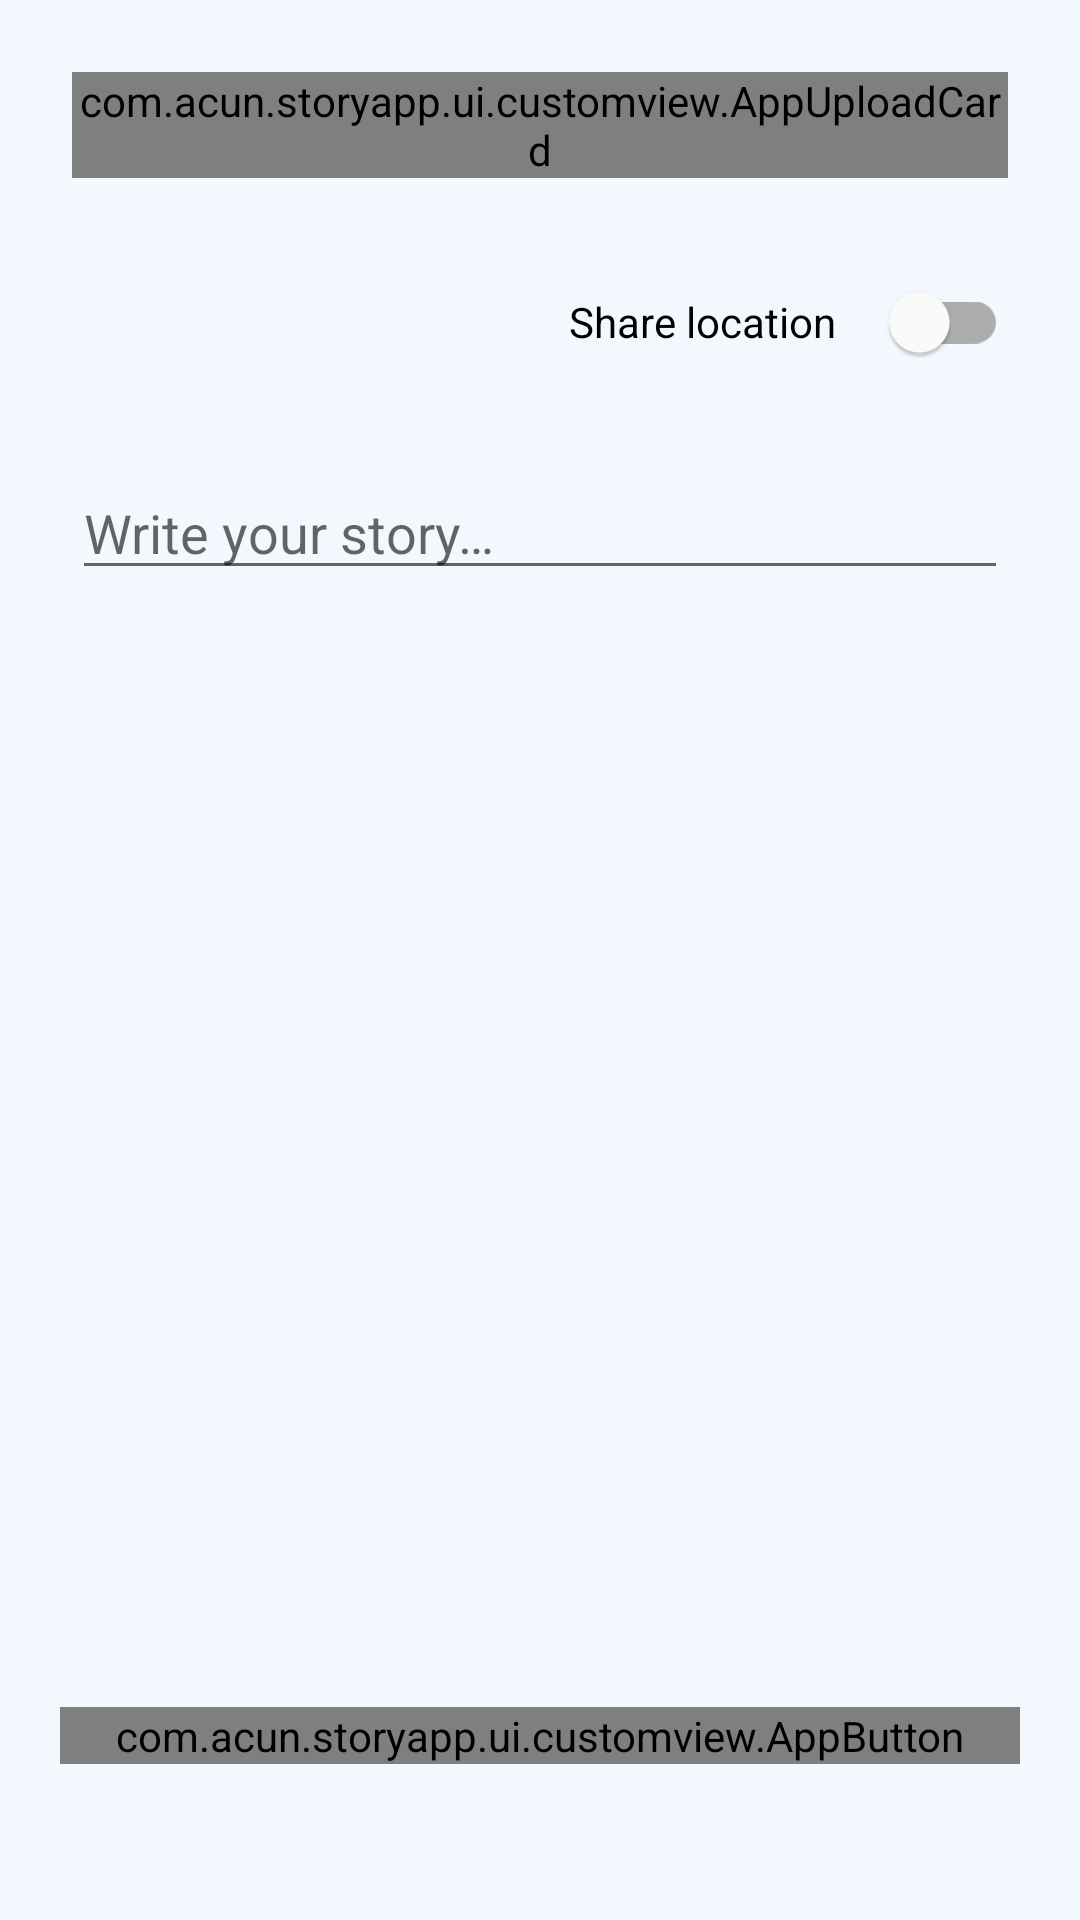

Write the Android layout XML for this screen, with the resource values it uses.
<!-- AndroidManifest.xml: application theme Theme.StoryApp -->
<!-- res/layout/fragment_add_story_view.xml -->
<?xml version="1.0" encoding="utf-8"?>
<androidx.constraintlayout.widget.ConstraintLayout xmlns:android="http://schemas.android.com/apk/res/android"
    xmlns:app="http://schemas.android.com/apk/res-auto"
    xmlns:tools="http://schemas.android.com/tools"
    android:layout_width="match_parent"
    android:layout_height="match_parent"
    android:background="@color/app_white"
    tools:context=".ui.screen.stories.add_story.AddStoryView">

    <com.acun.storyapp.ui.customview.AppUploadCard
        android:id="@+id/uploadCard"
        android:layout_width="match_parent"
        android:layout_height="wrap_content"
        android:layout_margin="24dp"
        app:layout_constraintEnd_toEndOf="parent"
        app:layout_constraintStart_toStartOf="parent"
        app:layout_constraintTop_toTopOf="parent" />

    <com.google.android.material.switchmaterial.SwitchMaterial
        android:id="@+id/locationSwitch"
        android:layout_width="wrap_content"
        android:layout_height="wrap_content"
        android:layout_margin="24dp"
        android:text="@string/share_location"
        app:layout_constraintEnd_toEndOf="parent"
        app:layout_constraintTop_toBottomOf="@id/uploadCard"
        app:switchPadding="18dp" />

    <com.google.android.material.textfield.TextInputEditText
        android:id="@+id/ed_add_description"
        android:layout_width="0dp"
        android:layout_height="wrap_content"
        android:layout_margin="24dp"
        android:hint="@string/write_your_story"
        app:layout_constraintEnd_toEndOf="parent"
        app:layout_constraintStart_toStartOf="parent"
        app:layout_constraintTop_toBottomOf="@id/locationSwitch" />

    <com.acun.storyapp.ui.customview.AppButton
        android:id="@+id/button_add"
        android:layout_width="match_parent"
        android:layout_height="wrap_content"
        android:layout_marginHorizontal="20dp"
        android:layout_marginBottom="52dp"
        app:layout_constraintBottom_toBottomOf="parent"
        app:layout_constraintEnd_toEndOf="parent"
        app:layout_constraintStart_toStartOf="parent" />

</androidx.constraintlayout.widget.ConstraintLayout>
<!-- resources referenced by this layout -->
<resources>
  <color name="app_white">#FFF3F8FF</color>
  <string name="share_location">Share location</string>
  <string name="write_your_story">Write your story…</string>
  <style name="Theme.StoryApp" parent="Theme.MaterialComponents.DayNight.NoActionBar">
          
          <item name="colorPrimary">@color/app_purple</item>
          <item name="colorPrimaryVariant">@color/purple_700</item>
          <item name="colorOnPrimary">@color/white</item>
          
          <item name="colorSecondary">@color/app_teal</item>
          <item name="colorSecondaryVariant">@color/teal_700</item>
          <item name="colorOnSecondary">@color/black</item>
          
          <item name="android:statusBarColor">@color/app_white</item>
          
          <item name="android:windowLightStatusBar" tools:targetApi="m">true</item>
      </style>
  <color name="app_purple">#FF6F68CB</color>
  <color name="purple_700">#FF3700B3</color>
  <color name="white">#FFFFFFFF</color>
  <color name="app_teal">#FFA4EFE3</color>
  <color name="teal_700">#FF018786</color>
  <color name="black">#FF000000</color>
</resources>
